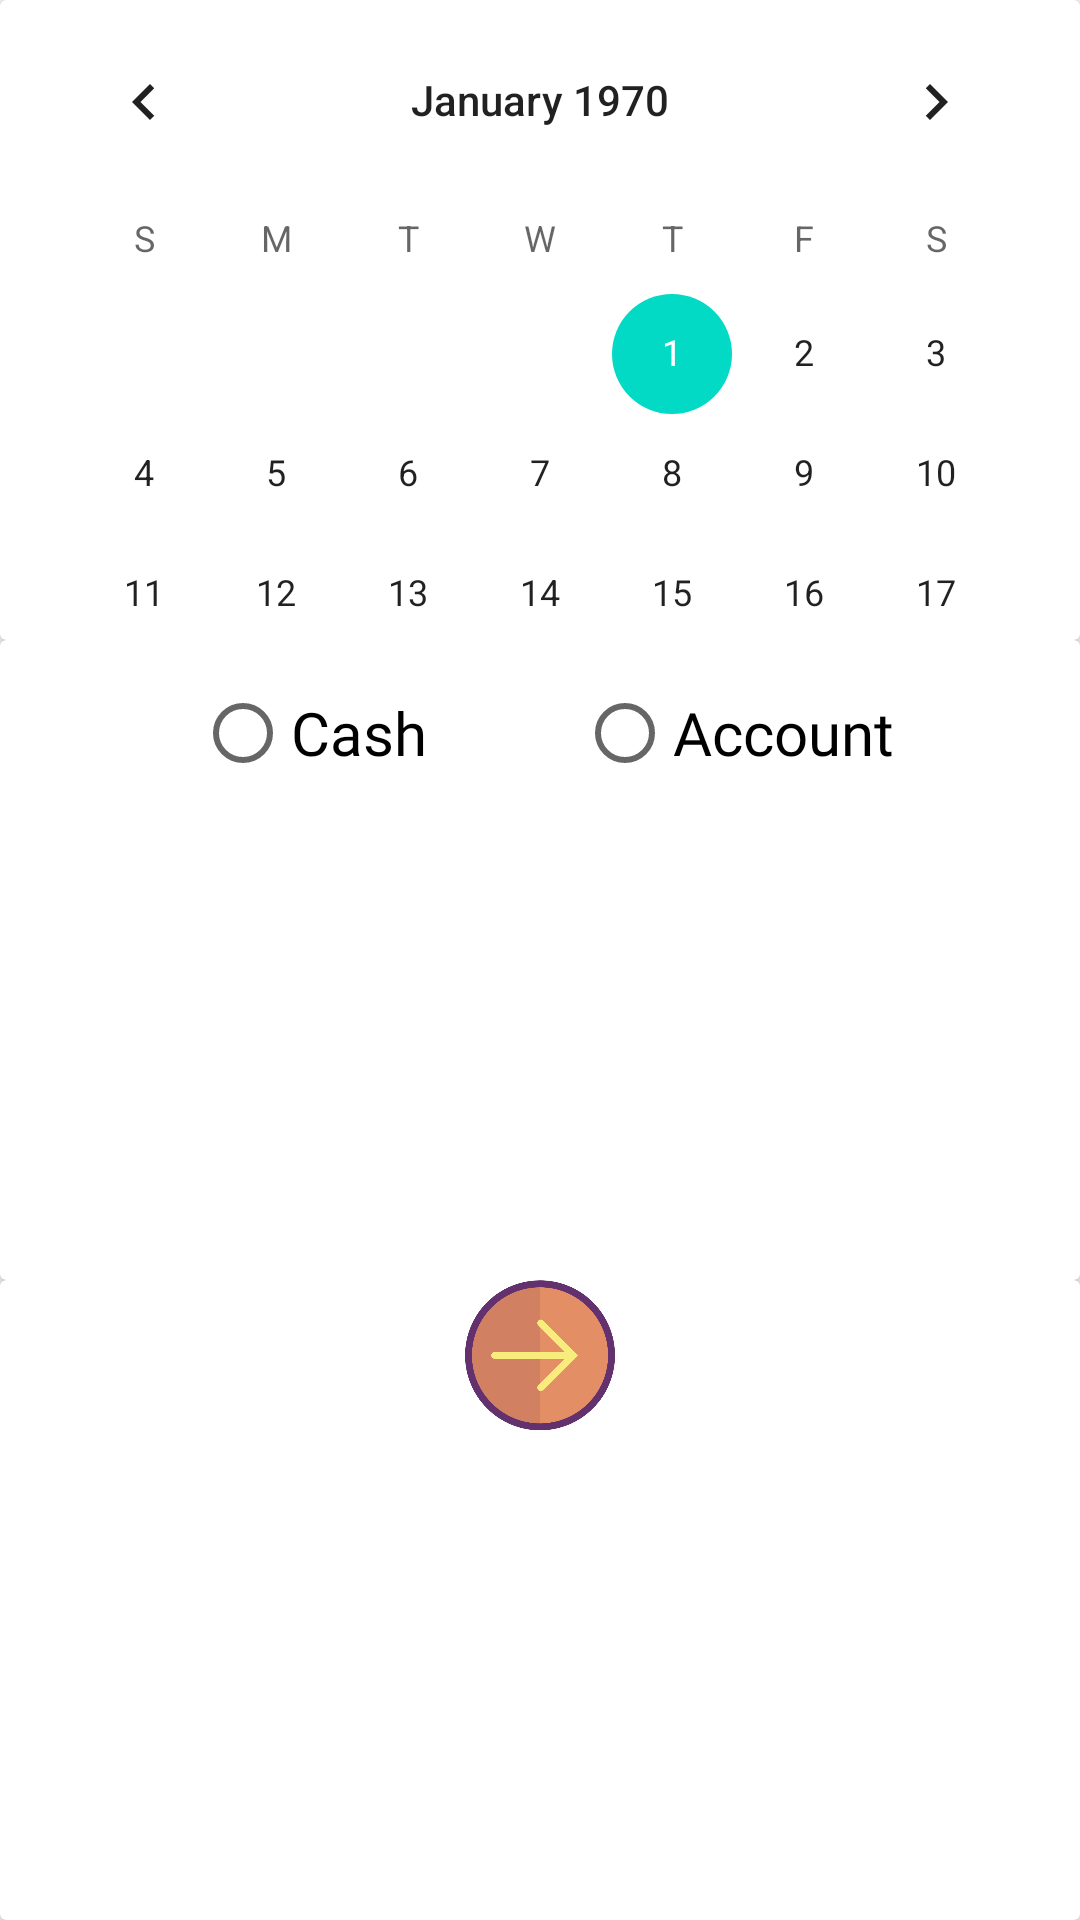

Write the Android layout XML for this screen, with the resource values it uses.
<!-- AndroidManifest.xml: application theme AppTheme -->
<!-- res/layout/layout_calender.xml -->
<?xml version="1.0" encoding="utf-8"?>
<androidx.constraintlayout.widget.ConstraintLayout xmlns:android="http://schemas.android.com/apk/res/android"
    xmlns:app="http://schemas.android.com/apk/res-auto"
    android:layout_width="match_parent"
    android:layout_height="match_parent"
    android:orientation="horizontal">

    <LinearLayout
        android:layout_width="match_parent"
        android:layout_height="match_parent"
        android:orientation="vertical">

        <androidx.cardview.widget.CardView
            android:layout_width="match_parent"
            android:layout_height="match_parent"
            android:layout_weight="1">

            <CalendarView
                android:id="@+id/calendarView"
                android:layout_width="wrap_content"
                android:layout_height="wrap_content"
                android:layout_gravity="center|center_horizontal|center_vertical" />
        </androidx.cardview.widget.CardView>

        <androidx.cardview.widget.CardView
            android:layout_width="match_parent"
            android:layout_height="match_parent"
            android:layout_weight="1">

            <RadioGroup
                android:id="@+id/radioGroup"
                android:layout_width="match_parent"
                android:layout_height="wrap_content"
                android:layout_marginTop="10dp"
                android:orientation="horizontal">

                <RadioButton
                    android:id="@+id/rbCash"
                    android:layout_width="wrap_content"
                    android:layout_height="wrap_content"
                    android:layout_marginLeft="65dp"
                    android:layout_marginTop="5dp"
                    android:layout_marginRight="50dp"
                    android:fontFamily="@font/aclonica"
                    android:hapticFeedbackEnabled="true"
                    android:text="Cash"
                    android:textSize="20sp" />

                <RadioButton
                    android:id="@+id/rbAccount"
                    android:layout_width="wrap_content"
                    android:layout_height="wrap_content"
                    android:hapticFeedbackEnabled="true"
                    android:layout_marginTop="5dp"
                    android:fontFamily="@font/aclonica"
                    android:text="Account"
                    android:textSize="20sp" />
            </RadioGroup>

        </androidx.cardview.widget.CardView>

        <androidx.cardview.widget.CardView
            android:layout_width="match_parent"
            android:layout_height="match_parent"
            android:layout_weight="1" >

            <ImageView
                android:id="@+id/btnNext"
                android:layout_width="50dp"
                android:layout_height="50dp"
                android:layout_gravity="center_horizontal"
                android:foregroundGravity="center_vertical|center|center_horizontal"
                android:onClick="btnNext"
                app:srcCompat="@drawable/icnext" />
        </androidx.cardview.widget.CardView>
    </LinearLayout>
</androidx.constraintlayout.widget.ConstraintLayout>
<!-- resources referenced by this layout -->
<resources>
  <!-- drawable icnext: png bitmap (drawable-v24, 20893 bytes) -->
  <style name="AppTheme" parent="Theme.AppCompat.Light.NoActionBar">
          
          <item name="colorPrimary">@color/colorPrimary</item>
          <item name="colorPrimaryDark">@color/colorPrimaryDark</item>
          <item name="colorAccent">@color/colorAccent</item>
      </style>
  <color name="colorPrimary">#6200EE</color>
  <color name="colorPrimaryDark">#3700B3</color>
  <color name="colorAccent">#03DAC5</color>
</resources>
